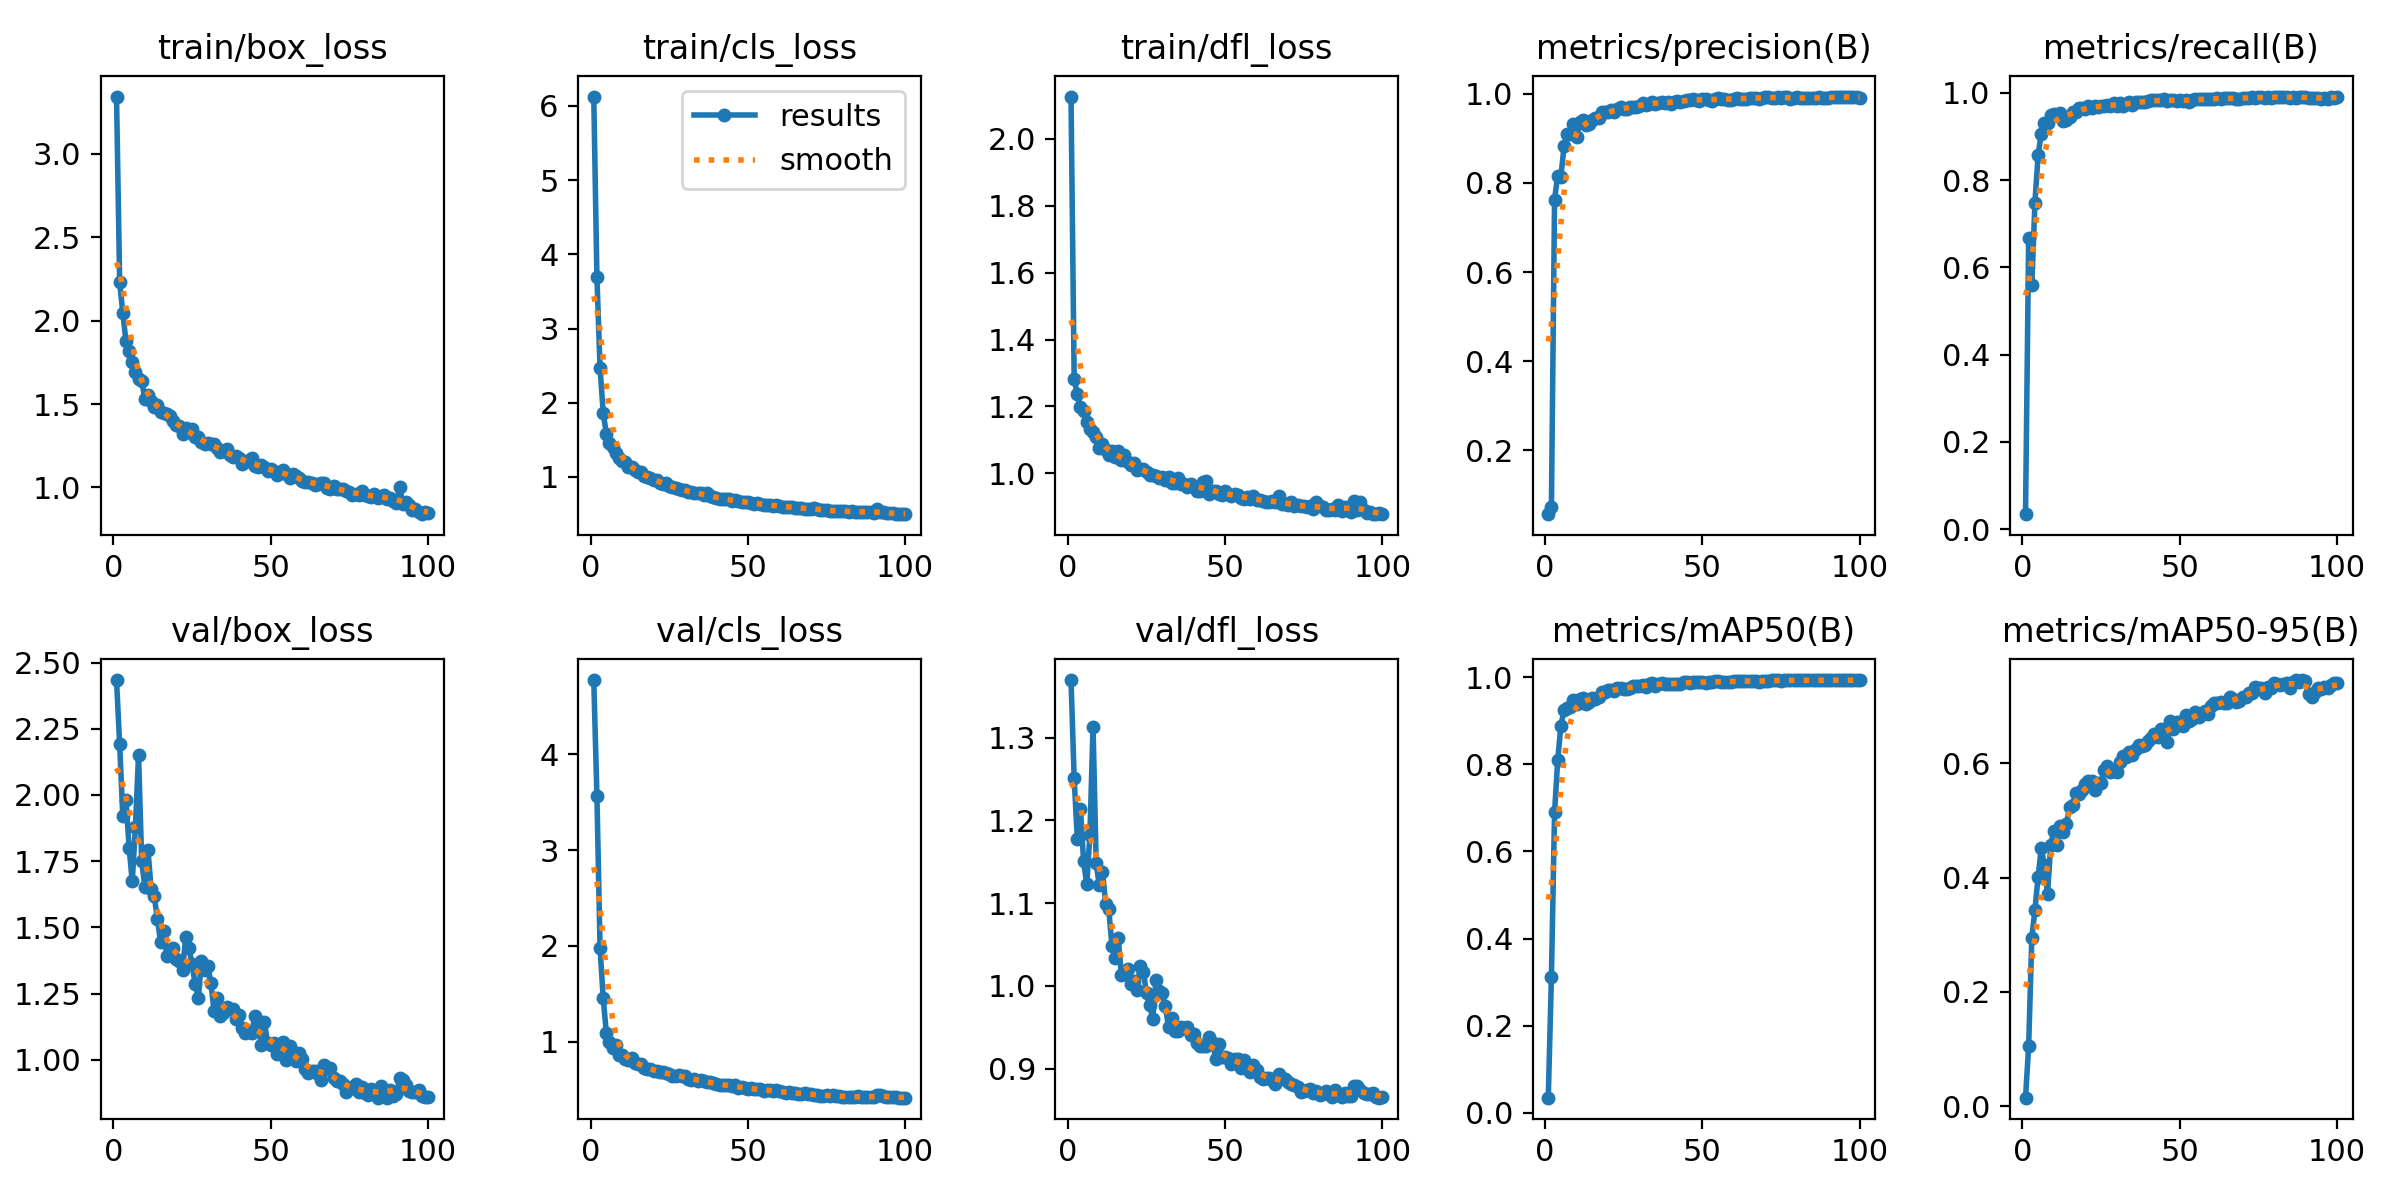

Values plotted in this chart, from the file beside it:
epoch, train/box_loss, train/cls_loss, train/dfl_loss, metrics/precision(B), metrics/recall(B), metrics/mAP50(B), metrics/mAP50-95(B), val/box_loss, val/cls_loss, val/dfl_loss, lr/pg0, lr/pg1, lr/pg2
1, 3.342, 6.127, 2.127, 0.05708, 0.03412, 0.03468, 0.01471, 2.434, 4.773, 1.37, 8.3394e-05, 8.3394e-05, 8.3394e-05
2, 2.228, 3.697, 1.282, 0.07244, 0.6666, 0.3106, 0.1057, 2.191, 3.567, 1.251, 0.0001671, 0.0001671, 0.0001671
3, 2.047, 2.473, 1.236, 0.7625, 0.5593, 0.6898, 0.2948, 1.92, 1.981, 1.177, 0.000249, 0.000249, 0.000249
4, 1.877, 1.865, 1.198, 0.8166, 0.7483, 0.8095, 0.3436, 1.983, 1.453, 1.214, 0.0002484, 0.0002484, 0.0002484
5, 1.818, 1.578, 1.187, 0.8123, 0.8575, 0.8879, 0.4011, 1.802, 1.091, 1.151, 0.0002459, 0.0002459, 0.0002459
6, 1.751, 1.459, 1.153, 0.882, 0.9055, 0.9239, 0.4515, 1.673, 0.9953, 1.123, 0.0002433, 0.0002433, 0.0002433
7, 1.694, 1.398, 1.133, 0.9103, 0.9303, 0.9294, 0.4221, 1.877, 0.9302, 1.182, 0.0002408, 0.0002408, 0.0002408
8, 1.652, 1.319, 1.122, 0.9088, 0.9316, 0.9321, 0.3712, 2.152, 0.9655, 1.313, 0.0002383, 0.0002383, 0.0002383
9, 1.641, 1.259, 1.11, 0.933, 0.9499, 0.9483, 0.4566, 1.752, 0.8667, 1.148, 0.0002357, 0.0002357, 0.0002357
10, 1.53, 1.21, 1.075, 0.9025, 0.9519, 0.9378, 0.4808, 1.654, 0.8583, 1.121, 0.0002332, 0.0002332, 0.0002332
11, 1.555, 1.196, 1.087, 0.9356, 0.9499, 0.9502, 0.4571, 1.791, 0.8191, 1.138, 0.0002307, 0.0002307, 0.0002307
12, 1.515, 1.14, 1.07, 0.9411, 0.953, 0.9528, 0.4901, 1.646, 0.8088, 1.099, 0.0002281, 0.0002281, 0.0002281
13, 1.482, 1.13, 1.055, 0.9304, 0.9349, 0.9382, 0.4805, 1.617, 0.8347, 1.093, 0.0002256, 0.0002256, 0.0002256
14, 1.494, 1.091, 1.066, 0.9324, 0.937, 0.9424, 0.4942, 1.532, 0.7821, 1.049, 0.0002231, 0.0002231, 0.0002231
15, 1.451, 1.068, 1.048, 0.9416, 0.9456, 0.9513, 0.5239, 1.446, 0.7669, 1.033, 0.0002205, 0.0002205, 0.0002205
16, 1.447, 1.063, 1.067, 0.945, 0.9554, 0.9508, 0.5267, 1.485, 0.7648, 1.058, 0.000218, 0.000218, 0.000218
17, 1.438, 1.012, 1.041, 0.9468, 0.956, 0.9539, 0.5484, 1.393, 0.7237, 1.013, 0.0002155, 0.0002155, 0.0002155
18, 1.426, 1.004, 1.054, 0.9597, 0.9658, 0.965, 0.5464, 1.397, 0.7132, 1.015, 0.0002129, 0.0002129, 0.0002129
19, 1.395, 0.9782, 1.033, 0.9584, 0.9644, 0.9667, 0.5542, 1.423, 0.7188, 1.02, 0.0002104, 0.0002104, 0.0002104
20, 1.372, 0.9574, 1.024, 0.9598, 0.9637, 0.97, 0.5638, 1.379, 0.6977, 1.002, 0.0002079, 0.0002079, 0.0002079
21, 1.367, 0.9578, 1.03, 0.963, 0.9693, 0.9703, 0.5696, 1.373, 0.6969, 1.006, 0.0002053, 0.0002053, 0.0002053
22, 1.322, 0.9188, 1.011, 0.9586, 0.9642, 0.9678, 0.5689, 1.34, 0.6891, 0.9955, 0.0002028, 0.0002028, 0.0002028
23, 1.358, 0.9014, 1.012, 0.9668, 0.9697, 0.9758, 0.5536, 1.462, 0.6862, 1.024, 0.0002002, 0.0002002, 0.0002002
24, 1.335, 0.9159, 1.012, 0.9701, 0.9682, 0.9754, 0.5653, 1.421, 0.672, 1.016, 0.0001977, 0.0001977, 0.0001977
25, 1.352, 0.8801, 1.002, 0.9664, 0.969, 0.9739, 0.5664, 1.363, 0.6611, 0.9915, 0.0001952, 0.0001952, 0.0001952
26, 1.3, 0.861, 0.9948, 0.9659, 0.9701, 0.973, 0.589, 1.286, 0.6445, 0.9765, 0.0001926, 0.0001926, 0.0001926
27, 1.301, 0.8535, 0.9961, 0.9711, 0.971, 0.9759, 0.5956, 1.233, 0.6408, 0.9604, 0.0001901, 0.0001901, 0.0001901
28, 1.272, 0.8374, 0.9932, 0.9697, 0.9695, 0.979, 0.5841, 1.374, 0.6482, 1.007, 0.0001876, 0.0001876, 0.0001876
29, 1.261, 0.8243, 0.9845, 0.9709, 0.9767, 0.9798, 0.5862, 1.341, 0.6447, 0.9943, 0.000185, 0.000185, 0.000185
30, 1.264, 0.8162, 0.9893, 0.9734, 0.9687, 0.9797, 0.5841, 1.355, 0.6403, 0.991, 0.0001825, 0.0001825, 0.0001825
31, 1.258, 0.798, 0.9799, 0.9787, 0.9776, 0.9825, 0.6028, 1.291, 0.6154, 0.9751, 0.00018, 0.00018, 0.00018
32, 1.262, 0.7987, 0.9897, 0.9754, 0.9695, 0.9771, 0.6129, 1.185, 0.6026, 0.9498, 0.0001774, 0.0001774, 0.0001774
33, 1.236, 0.7801, 0.9719, 0.9777, 0.974, 0.984, 0.6108, 1.234, 0.6117, 0.9606, 0.0001749, 0.0001749, 0.0001749
34, 1.21, 0.7783, 0.9697, 0.9819, 0.979, 0.9856, 0.6207, 1.164, 0.5914, 0.9455, 0.0001724, 0.0001724, 0.0001724
35, 1.221, 0.7773, 0.9855, 0.9779, 0.9721, 0.9804, 0.6142, 1.176, 0.5972, 0.9451, 0.0001698, 0.0001698, 0.0001698
36, 1.232, 0.7574, 0.9689, 0.9796, 0.9787, 0.9838, 0.6253, 1.2, 0.5874, 0.9503, 0.0001673, 0.0001673, 0.0001673
37, 1.195, 0.7768, 0.9673, 0.9818, 0.9792, 0.9863, 0.6319, 1.192, 0.5763, 0.9485, 0.0001648, 0.0001648, 0.0001648
38, 1.181, 0.7368, 0.9601, 0.9797, 0.9786, 0.9835, 0.6302, 1.193, 0.579, 0.9508, 0.0001622, 0.0001622, 0.0001622
39, 1.186, 0.7327, 0.9669, 0.9815, 0.98, 0.9842, 0.6321, 1.155, 0.5709, 0.9411, 0.0001597, 0.0001597, 0.0001597
40, 1.177, 0.7197, 0.959, 0.9761, 0.9815, 0.9842, 0.6398, 1.168, 0.5635, 0.9421, 0.0001572, 0.0001572, 0.0001572
41, 1.14, 0.7032, 0.9468, 0.9824, 0.9825, 0.9854, 0.6442, 1.118, 0.5503, 0.9313, 0.0001546, 0.0001546, 0.0001546
42, 1.15, 0.6966, 0.9476, 0.9832, 0.9829, 0.9852, 0.6507, 1.103, 0.5505, 0.9269, 0.0001521, 0.0001521, 0.0001521
43, 1.162, 0.699, 0.9731, 0.9821, 0.9826, 0.9852, 0.6455, 1.106, 0.5462, 0.9274, 0.0001496, 0.0001496, 0.0001496
44, 1.179, 0.7067, 0.9759, 0.9838, 0.9824, 0.988, 0.6596, 1.102, 0.544, 0.9274, 0.000147, 0.000147, 0.000147
45, 1.128, 0.6782, 0.9384, 0.987, 0.9852, 0.9886, 0.6509, 1.166, 0.5391, 0.9381, 0.0001445, 0.0001445, 0.0001445
46, 1.12, 0.6838, 0.9458, 0.986, 0.9804, 0.9867, 0.6371, 1.145, 0.544, 0.931, 0.000142, 0.000142, 0.000142
47, 1.134, 0.6696, 0.9458, 0.9875, 0.9838, 0.9882, 0.6743, 1.054, 0.5123, 0.912, 0.0001394, 0.0001394, 0.0001394
48, 1.122, 0.6626, 0.9388, 0.9866, 0.9841, 0.9889, 0.6603, 1.143, 0.5306, 0.9297, 0.0001369, 0.0001369, 0.0001369
49, 1.101, 0.6617, 0.9343, 0.9843, 0.982, 0.9881, 0.6715, 1.064, 0.5188, 0.9134, 0.0001344, 0.0001344, 0.0001344
50, 1.113, 0.6602, 0.9467, 0.9882, 0.9843, 0.9891, 0.6726, 1.055, 0.5103, 0.9136, 0.0001318, 0.0001318, 0.0001318
51, 1.101, 0.6491, 0.9379, 0.9873, 0.9808, 0.9876, 0.6647, 1.063, 0.5179, 0.9131, 0.0001293, 0.0001293, 0.0001293
52, 1.075, 0.6376, 0.9323, 0.9871, 0.9827, 0.9888, 0.6845, 1.022, 0.502, 0.9061, 0.0001267, 0.0001267, 0.0001267
53, 1.088, 0.6447, 0.9374, 0.9845, 0.9801, 0.989, 0.6743, 1.061, 0.5057, 0.9118, 0.0001242, 0.0001242, 0.0001242
54, 1.104, 0.6357, 0.9362, 0.9876, 0.983, 0.9903, 0.678, 1.066, 0.5035, 0.9114, 0.0001217, 0.0001217, 0.0001217
55, 1.083, 0.6267, 0.9269, 0.9894, 0.985, 0.9903, 0.6895, 0.9987, 0.4883, 0.9003, 0.0001191, 0.0001191, 0.0001191
56, 1.056, 0.6166, 0.9228, 0.9885, 0.9857, 0.9896, 0.6811, 1.054, 0.5006, 0.9102, 0.0001166, 0.0001166, 0.0001166
57, 1.082, 0.6189, 0.9297, 0.9887, 0.9854, 0.9899, 0.6856, 1.028, 0.4921, 0.9046, 0.0001141, 0.0001141, 0.0001141
58, 1.068, 0.6109, 0.9223, 0.9872, 0.9848, 0.9887, 0.6909, 0.9953, 0.4817, 0.8963, 0.0001115, 0.0001115, 0.0001115
59, 1.054, 0.6143, 0.9322, 0.9859, 0.9858, 0.99, 0.6856, 1.027, 0.4919, 0.9038, 0.000109, 0.000109, 0.000109
60, 1.039, 0.6133, 0.9201, 0.9882, 0.9848, 0.9905, 0.6995, 1.003, 0.4842, 0.8989, 0.0001065, 0.0001065, 0.0001065
... 40 more rows
